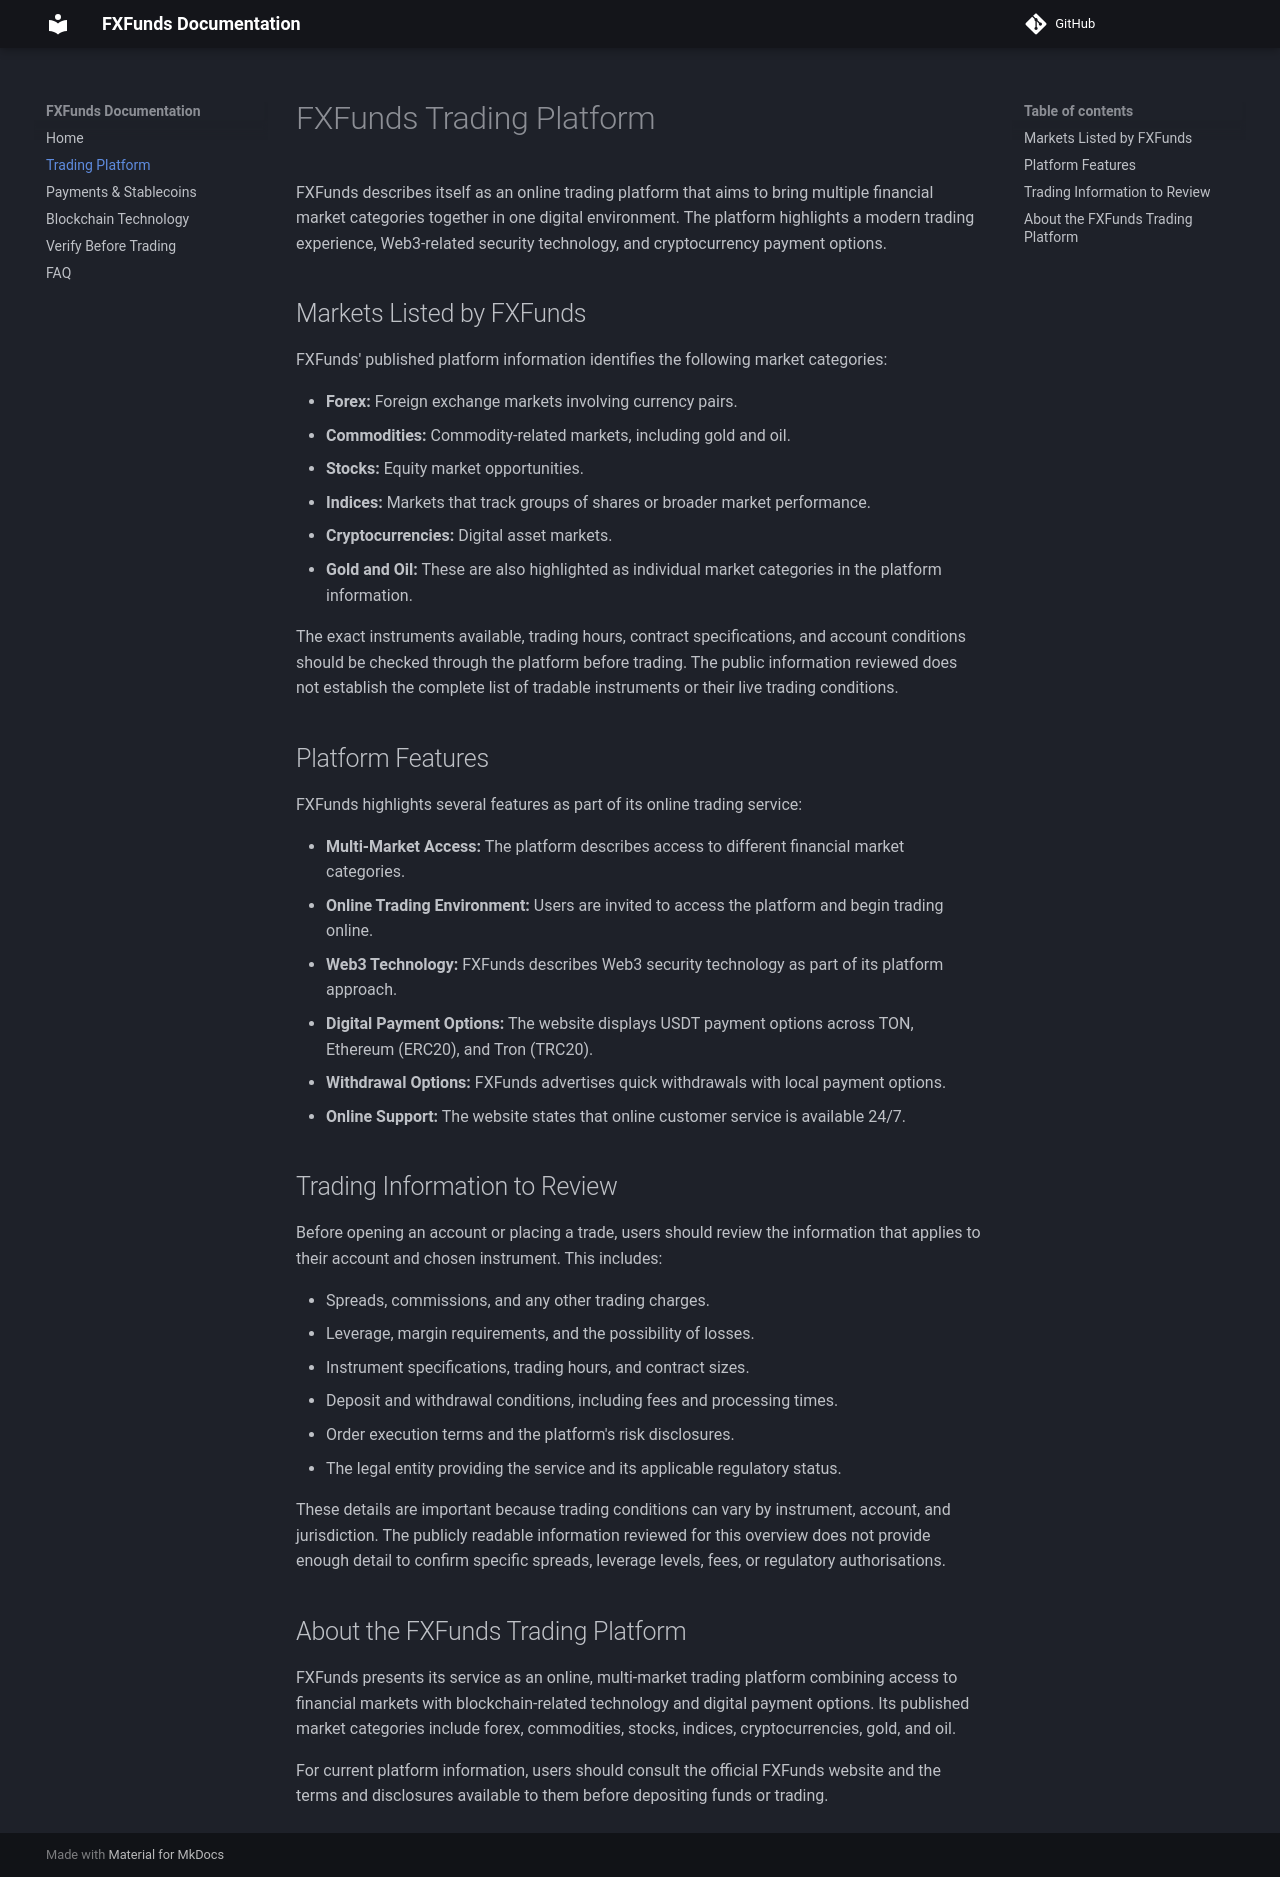

repository: FXFunds/fxfunds-trading-platform · page: platform/index.html · generator: mkdocs

# FXFunds Trading Platform

FXFunds describes itself as an online trading platform that aims to
bring multiple financial market categories together in one digital
environment. The platform highlights a modern trading experience,
Web3-related security technology, and cryptocurrency payment options.

## Markets Listed by FXFunds

FXFunds' published platform information identifies the following market
categories:

-   **Forex:** Foreign exchange markets involving currency pairs.
-   **Commodities:** Commodity-related markets, including gold and oil.
-   **Stocks:** Equity market opportunities.
-   **Indices:** Markets that track groups of shares or broader market
    performance.
-   **Cryptocurrencies:** Digital asset markets.
-   **Gold and Oil:** These are also highlighted as individual market
    categories in the platform information.

The exact instruments available, trading hours, contract specifications,
and account conditions should be checked through the platform before
trading. The public information reviewed does not establish the complete
list of tradable instruments or their live trading conditions.

## Platform Features

FXFunds highlights several features as part of its online trading
service:

-   **Multi-Market Access:** The platform describes access to different
    financial market categories.
-   **Online Trading Environment:** Users are invited to access the
    platform and begin trading online.
-   **Web3 Technology:** FXFunds describes Web3 security technology as
    part of its platform approach.
-   **Digital Payment Options:** The website displays USDT payment
    options across TON, Ethereum (ERC20), and Tron (TRC20).
-   **Withdrawal Options:** FXFunds advertises quick withdrawals with
    local payment options.
-   **Online Support:** The website states that online customer service
    is available 24/7.

## Trading Information to Review

Before opening an account or placing a trade, users should review the
information that applies to their account and chosen instrument. This
includes:

-   Spreads, commissions, and any other trading charges.
-   Leverage, margin requirements, and the possibility of losses.
-   Instrument specifications, trading hours, and contract sizes.
-   Deposit and withdrawal conditions, including fees and processing
    times.
-   Order execution terms and the platform's risk disclosures.
-   The legal entity providing the service and its applicable regulatory
    status.

These details are important because trading conditions can vary by
instrument, account, and jurisdiction. The publicly readable information
reviewed for this overview does not provide enough detail to confirm
specific spreads, leverage levels, fees, or regulatory authorisations.

## About the FXFunds Trading Platform

FXFunds presents its service as an online, multi-market trading platform
combining access to financial markets with blockchain-related technology
and digital payment options. Its published market categories include
forex, commodities, stocks, indices, cryptocurrencies, gold, and oil.

For current platform information, users should consult the official
FXFunds website and the terms and disclosures available to them before
depositing funds or trading.
